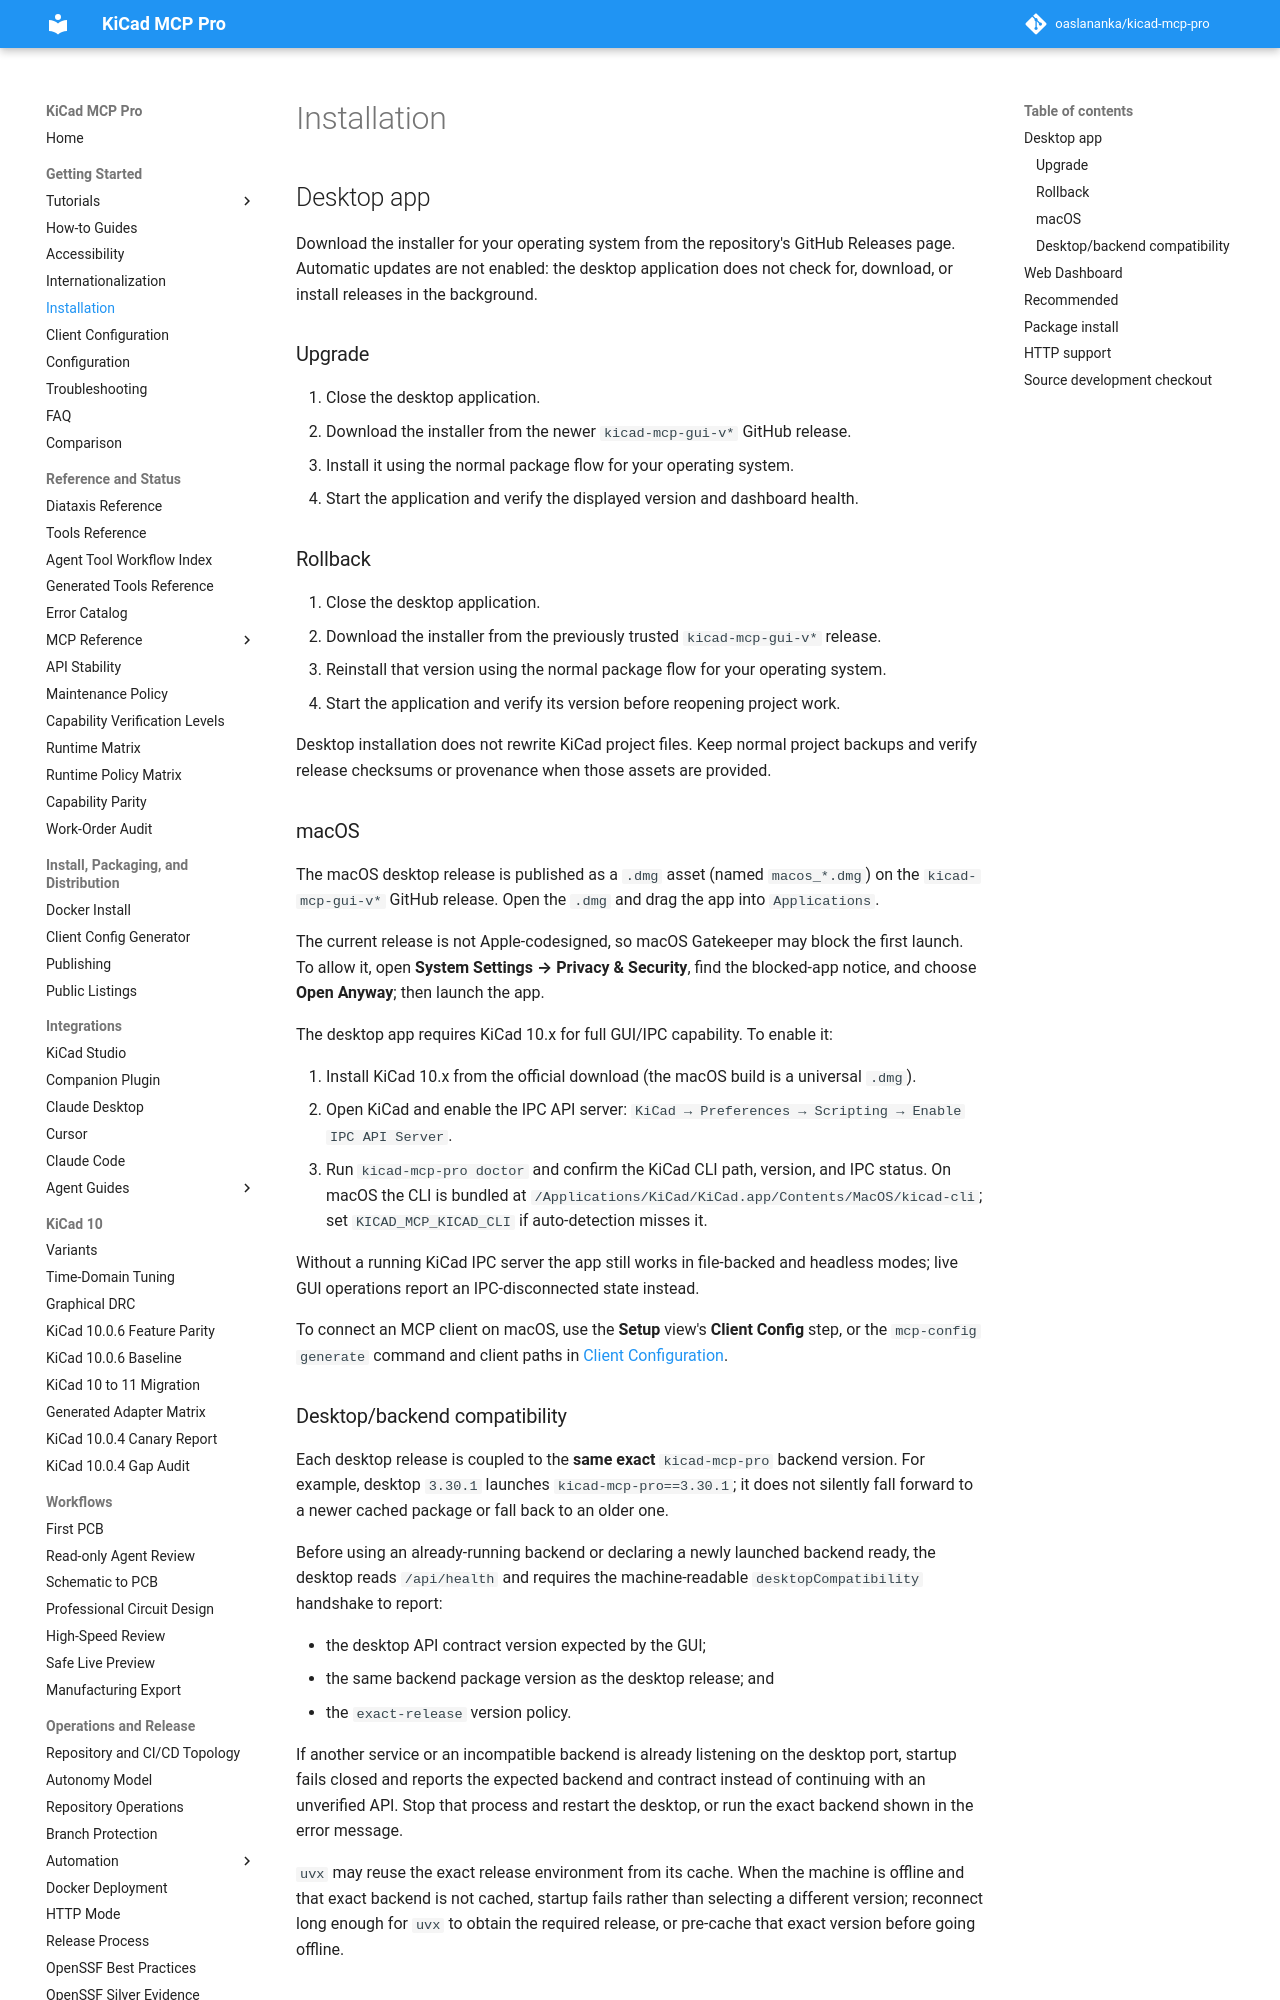

repository: TotallyNotAHackerTrustMeIAmADolphin/kicad-mcp-pro · page: installation/index.html · generator: mkdocs

# Installation

## Desktop app

Download the installer for your operating system from the repository's GitHub
Releases page. Automatic updates are not enabled: the desktop application does
not check for, download, or install releases in the background.

### Upgrade

1. Close the desktop application.
2. Download the installer from the newer `kicad-mcp-gui-v*` GitHub release.
3. Install it using the normal package flow for your operating system.
4. Start the application and verify the displayed version and dashboard health.

### Rollback

1. Close the desktop application.
2. Download the installer from the previously trusted `kicad-mcp-gui-v*` release.
3. Reinstall that version using the normal package flow for your operating system.
4. Start the application and verify its version before reopening project work.

Desktop installation does not rewrite KiCad project files. Keep normal project
backups and verify release checksums or provenance when those assets are provided.

### macOS

The macOS desktop release is published as a `.dmg` asset (named `macos_*.dmg`)
on the `kicad-mcp-gui-v*` GitHub release. Open the `.dmg` and drag the app into
`Applications`.

The current release is not Apple-codesigned, so macOS Gatekeeper may block the
first launch. To allow it, open **System Settings → Privacy & Security**, find the
blocked-app notice, and choose **Open Anyway**; then launch the app.

The desktop app requires KiCad 10.x for full GUI/IPC capability. To enable it:

1. Install KiCad 10.x from the official download (the macOS build is a universal
   `.dmg`).
2. Open KiCad and enable the IPC API server:
   `KiCad → Preferences → Scripting → Enable IPC API Server`.
3. Run `kicad-mcp-pro doctor` and confirm the KiCad CLI path, version, and IPC
   status. On macOS the CLI is bundled at
   `/Applications/KiCad/KiCad.app/Contents/MacOS/kicad-cli`; set
   `KICAD_MCP_KICAD_CLI` if auto-detection misses it.

Without a running KiCad IPC server the app still works in file-backed and
headless modes; live GUI operations report an IPC-disconnected state instead.

To connect an MCP client on macOS, use the **Setup** view's **Client Config**
step, or the `mcp-config generate` command and client paths in
[Client Configuration](client-configuration.md).
